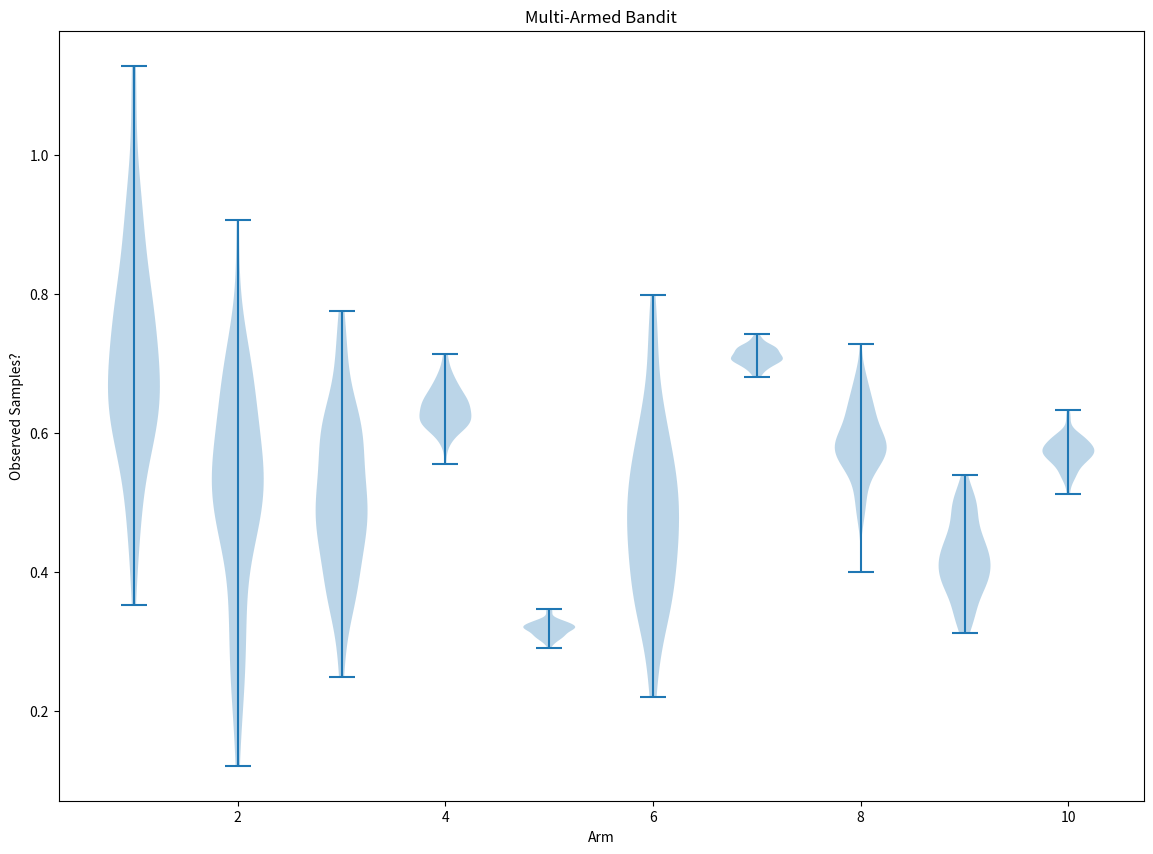

Here is the Python script that generated this plot:
import numpy as np
import matplotlib.pyplot as plt

# Each "armed bandit" has a unique and unknown probability distribution governing its actions.

num_bandits = 10
samples = 100

# For each bandit, choose a distribution, mean and variance
bandit_samples = np.random.normal(np.random.random(num_bandits)*0.5 + 0.25, np.random.random(num_bandits)*0.2, size=(samples, num_bandits))

# Now we should have 100x10
# for i in range(num_bandits):
#     plt.plot(np.ones((samples,)) *  i,bandit_samples[:,i])

fig, ax = plt.subplots(figsize=(14,10))
plt.title("Multi-Armed Bandit")
ax.set_xlabel("Arm")
ax.set_ylabel("Observed Samples?")
plt.violinplot(bandit_samples)
plt.show()